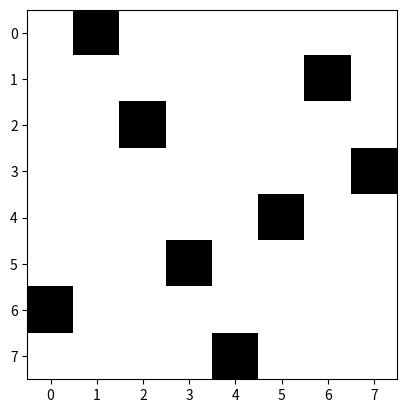

Generate this figure with matplotlib:
import numpy as np
import matplotlib.pyplot as plt
unique=[]
i=0
while(i<8):
  pos = np.random.randint(low=0, high=64)
  if pos not in unique:
    unique.append(pos)
    i+=1
  else:
    continue

print(unique)
initial_state = np.zeros((8,8))
for x in unique:
  initial_state[x//8][x%8] = 1
initial_state
plt.imshow(initial_state, cmap='binary', interpolation='nearest')

def initialize_weights():
    weights = np.zeros((64, 64))

    for i in range(64):
        for j in range(64):
            if i // 8 == j // 8 or i % 8 == j % 8:
                weights[i, j] = -2
    return weights

W = initialize_weights()

def energy(x):
  E1=0
  E2=0
  for j in range(8):
    sum=0
    for i in range(8):
      sum+=x[i][j]
    sum-=1
    E1+=sum**2

  for i in range(8):
    sum=0
    for j in range(8):
      sum+=x[i][j]
    sum-=1
    E2+=sum**2

  return E1+E2

energy(initial_state)

def flip(curr_energy, x):
    while True:
        pos1 = np.random.randint(low=0, high=64)
        pos2 = np.random.randint(low=0, high=64)
        if x[pos1 // 8][pos1 % 8] != 1 and x[pos2 // 8][pos2 % 8] != 0:
            continue
        if x[pos1 // 8][pos1 % 8] == 1 and x[pos2 // 8][pos2 % 8] == 0:
            x[pos1 // 8][pos1 % 8] = 0
            x[pos2 // 8][pos2 % 8] = 1
            new_energy = energy(x)
            if curr_energy > new_energy: 
                curr_energy = new_energy 
            else:  
                x[pos1 // 8][pos1 % 8] = 1
                x[pos2 // 8][pos2 % 8] = 0
            break
    return curr_energy


curr_energy = energy(initial_state)
print(curr_energy)
iterations = 1000
x = initial_state

for i in range(iterations):
    curr_energy = flip(curr_energy, x)
    print(curr_energy)

plt.imshow(initial_state, cmap='binary', interpolation='nearest')
